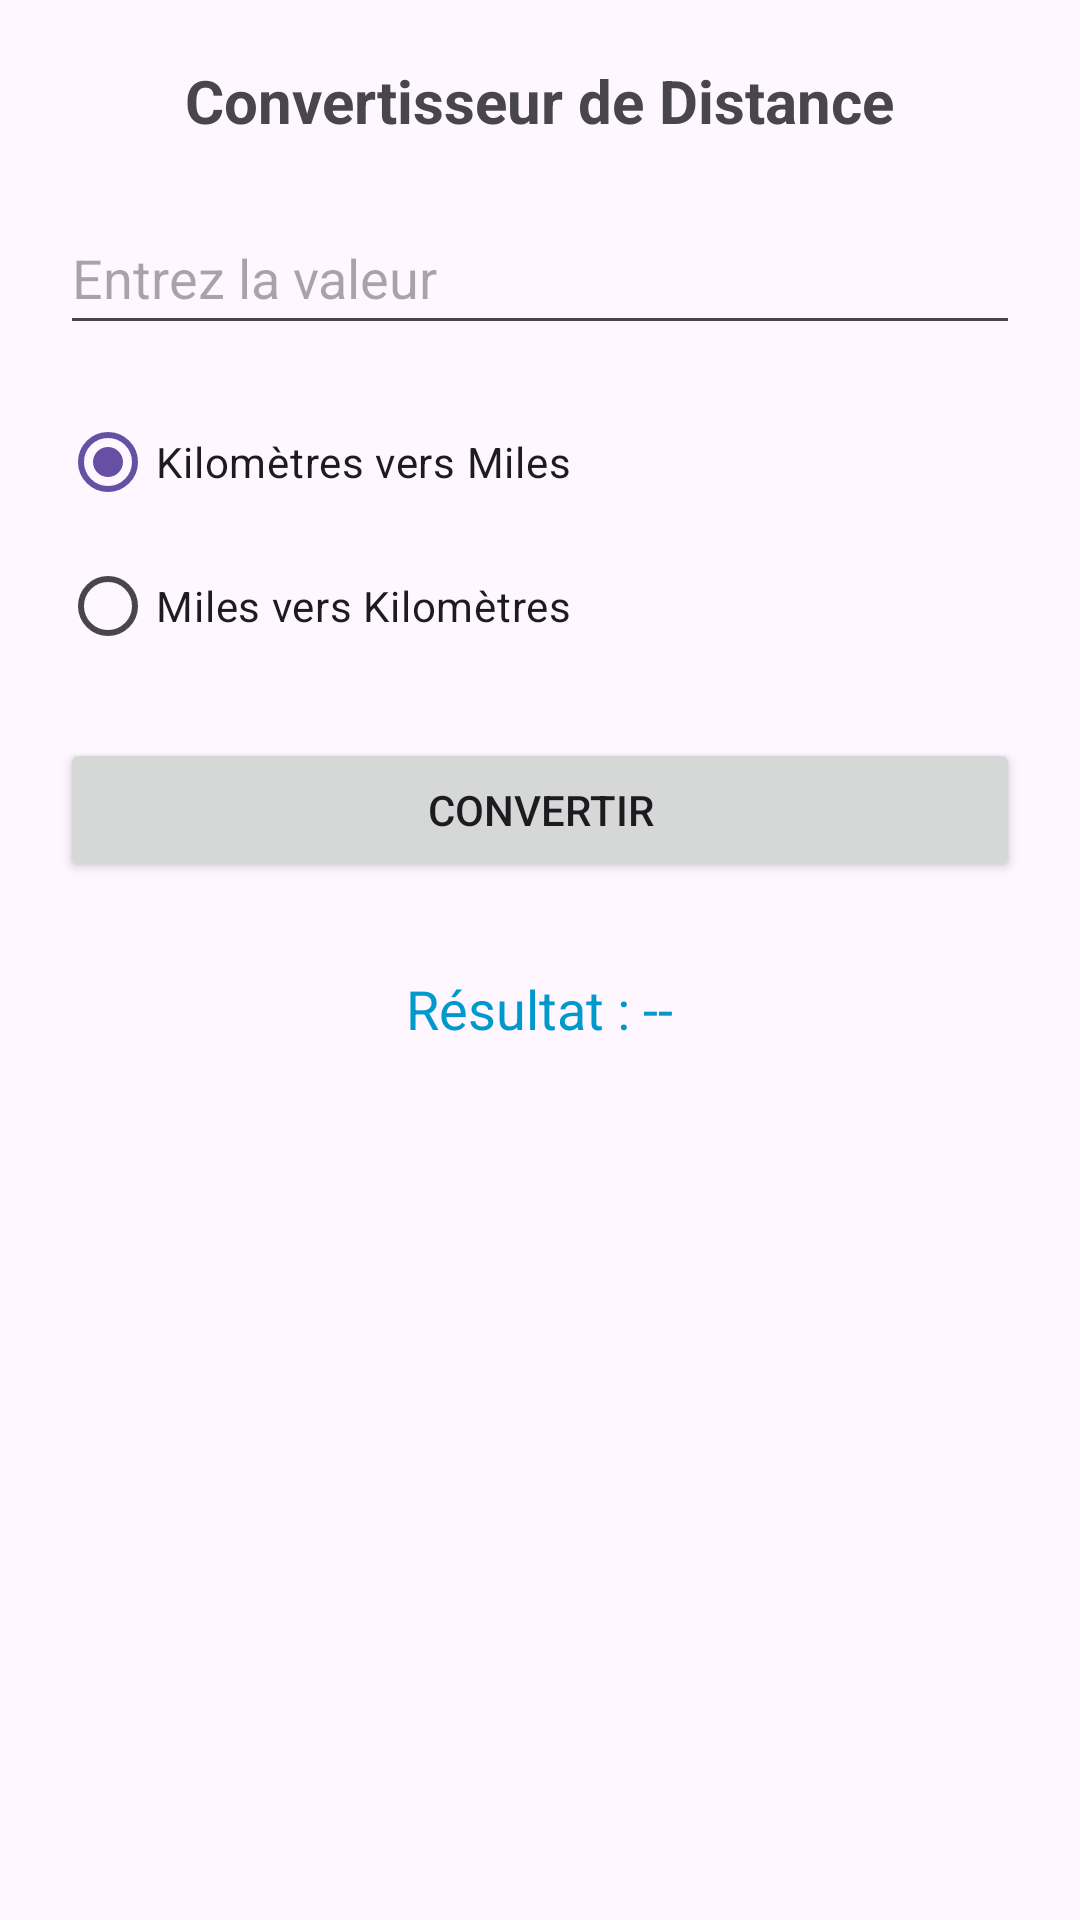

Produce the Android XML layout that renders to this screen, including the resource entries it uses.
<!-- AndroidManifest.xml: application theme Theme.ConverterTabsJava5 -->
<!-- res/layout/fragment_distance.xml -->
<?xml version="1.0" encoding="utf-8"?>
<LinearLayout
    xmlns:android="http://schemas.android.com/apk/res/android"
    android:layout_width="match_parent"
    android:layout_height="match_parent"
    android:orientation="vertical"
    android:padding="20dp"
    android:gravity="center_horizontal">

    <TextView
        android:layout_width="wrap_content"
        android:layout_height="wrap_content"
        android:text="Convertisseur de Distance"
        android:textSize="20sp"
        android:textStyle="bold"
        android:layout_marginBottom="20dp"/>

    <EditText
        android:id="@+id/champSaisieDistance"
        android:layout_width="match_parent"
        android:layout_height="wrap_content"
        android:hint="Entrez la valeur"
        android:inputType="numberDecimal"
        android:minHeight="48dp" />

    <RadioGroup
        android:id="@+id/groupeConversionDistance"
        android:layout_width="match_parent"
        android:layout_height="wrap_content"
        android:layout_marginTop="15dp">

        <RadioButton
            android:id="@+id/radioKmVersMiles"
            android:layout_width="wrap_content"
            android:layout_height="wrap_content"
            android:text="Kilomètres vers Miles"
            android:checked="true" />

        <RadioButton
            android:id="@+id/radioMilesVersKm"
            android:layout_width="wrap_content"
            android:layout_height="wrap_content"
            android:text="Miles vers Kilomètres" />
    </RadioGroup>

    <Button
        android:id="@+id/boutonCalculerDistance"
        android:layout_width="match_parent"
        android:layout_height="wrap_content"
        android:layout_marginTop="20dp"
        android:text="CONVERTIR" />

    <TextView
        android:id="@+id/affichageResultatDistance"
        android:layout_width="wrap_content"
        android:layout_height="wrap_content"
        android:layout_marginTop="30dp"
        android:text="Résultat : --"
        android:textSize="18sp"
        android:textColor="@android:color/holo_blue_dark" />

</LinearLayout>
<!-- resources referenced by this layout -->
<resources>
  <style name="Theme.ConverterTabsJava5" parent="Base.Theme.ConverterTabsJava5" />
  <style name="Base.Theme.ConverterTabsJava5" parent="Theme.Material3.DayNight.NoActionBar">
          
          
      </style>
</resources>
